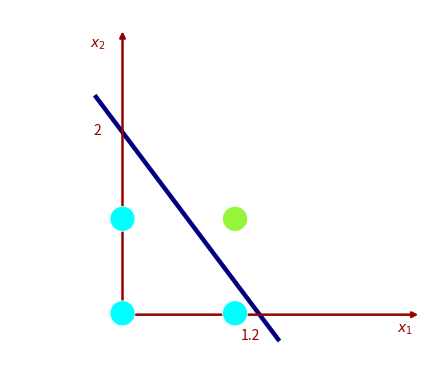

This figure's Python source: (Note: this script raises an exception after producing the figure.)
#!/usr/bin/env python3
"""Measured plot and perceptron panels for slide 011 (960x540 frame)."""
from pathlib import Path
import matplotlib
matplotlib.use("Agg")
import matplotlib.pyplot as plt
from matplotlib.patches import Circle, Rectangle, FancyBboxPatch, Polygon

OUT = Path("/home/codespace/ai_llm_slides/videos/machine-learning/09_introduction_to_neural_networks/recreated_pptx/build")
DPI = 300
RED = "#990000"
NAVY = "#000080"
CYAN = "#00FFFF"
GREEN = "#93F63A"
BLUE = "#2A2AC8"


def panel(w, h, ox, oy):
    fig = plt.figure(figsize=(w / 72, h / 72), dpi=DPI)
    ax = fig.add_axes([0, 0, 1, 1])
    ax.set_xlim(0, w)
    ax.set_ylim(h, 0)
    ax.axis("off")
    return fig, ax, lambda x, y: (x - ox, y - oy)


def arrow(ax, p0, p1, color=RED, lw=1.8, head=8):
    ax.annotate("", xy=p1, xytext=p0,
                arrowprops=dict(arrowstyle="-|>", color=color, lw=lw,
                                shrinkA=0, shrinkB=0, mutation_scale=head), zorder=4)


# Decision plot: original panel x537..843, y109..370.
fig, ax, f = panel(307, 262, 537, 109)
ax.add_patch(Rectangle((0, 0), 307, 262, facecolor="white", edgecolor="none", zorder=0))
arrow(ax, f(618, 329), f(618, 125))
arrow(ax, f(618, 329), f(831, 329))
ax.plot(*zip(f(598, 171), f(731, 348)), color=NAVY, lw=3.2,
        solid_capstyle="butt", zorder=3)
for x, y, color in [(618, 328, CYAN), (618, 260, CYAN),
                    (699, 328, CYAN), (699, 260, GREEN)]:
    ax.add_patch(Circle(f(x, y), 9, facecolor=color, edgecolor="white", lw=.5, zorder=5))
ax.text(*f(600, 134), r"$x_2$", fontsize=10, color=RED, ha="center", va="center")
ax.text(*f(821, 339), r"$x_1$", fontsize=10, color=RED, ha="center", va="center")
ax.text(*f(600, 196), "2", fontsize=10, color=RED, ha="center", va="center")
ax.text(*f(710, 344), "1.2", fontsize=10, color=RED, ha="center", va="center")
fig.savefig(OUT / "plot_s011.png", dpi=DPI, facecolor="white")
plt.close(fig)

# Perceptron: original panel x142..513, y354..489.
fig, ax, p = panel(371, 135, 142, 354)
for y in (379, 418, 470):
    ax.plot(*zip(p(174, y), p(300, 420.5)), color="#C9C4C4", lw=.8, zorder=1)
ax.text(*p(166, 379), r"$x_1$", fontsize=9, color="black", ha="center", va="center")
ax.text(*p(166, 418), r"$x_2$", fontsize=9, color="black", ha="center", va="center")
ax.text(*p(166, 470), "1", fontsize=9, color="#E02B38", fontweight="bold", ha="center", va="center")
ax.text(*p(207, 372), "-5", fontsize=9, color=BLUE, ha="center", va="center")
ax.text(*p(207, 429), "-3", fontsize=9, color=BLUE, ha="center", va="center")
ax.text(*p(207, 472), "6", fontsize=9, color=BLUE, ha="center", va="center")
ax.add_patch(Polygon([p(292, 416), p(292, 426), p(299, 421)], closed=True,
                     facecolor=RED, edgecolor="none", zorder=5))
ax.add_patch(Circle(p(316, 420.5), 17, facecolor="#E4FFFA", edgecolor="#5FCFC0", lw=1.1, zorder=3))
ax.text(*p(316, 420.5), r"$\Sigma$", fontsize=16, color="black", ha="center", va="center", zorder=5)
arrow(ax, p(334, 420.5), p(360, 420.5), lw=1.4)
ax.add_patch(Rectangle(p(360, 405), 39, 31, facecolor="#FAE1FE", edgecolor="#E08FD8", lw=1.1, zorder=2))
ax.plot(*zip(p(380, 410), p(380, 430)), color=BLUE, lw=2.2, zorder=5)
ax.plot(*zip(p(380, 410), p(392, 410)), color=BLUE, lw=2.2, zorder=5)
ax.plot(*zip(p(368, 430), p(380, 430)), color=BLUE, lw=2.2, zorder=5)
sx, sy = p(344, 365)
ax.add_patch(FancyBboxPatch((sx, sy), 64, 31, boxstyle="round,pad=0,rounding_size=3",
                            facecolor="#FFFCE0", edgecolor="#E8E8B0", lw=.8, zorder=1))
ax.text(*p(376, 373), r">0 $\Rightarrow$ 1", fontsize=8, color="#808000", ha="center", va="center", zorder=5)
ax.text(*p(376, 386), r"$\leq$0 $\Rightarrow$ 0", fontsize=8, color="#808000", ha="center", va="center", zorder=5)
arrow(ax, p(402, 420.5), p(461, 420.5), lw=1.4)
ax.text(*p(473, 420.5), "O/P", fontsize=9, color="black", ha="left", va="center")
fig.savefig(OUT / "perceptron_s011.png", dpi=DPI, transparent=True)
plt.close(fig)
print("wrote plot_s011.png and perceptron_s011.png")
